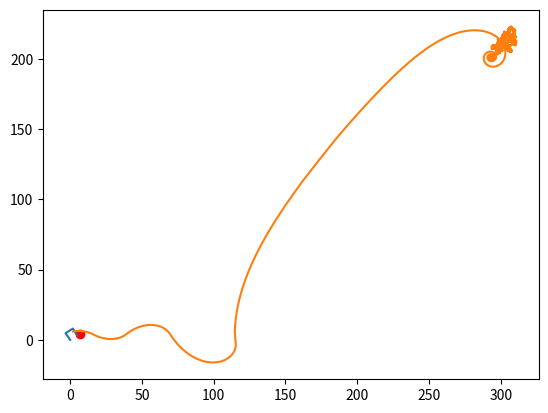

Reproduce this figure in Python.
# inputs GPS, speed, heading
# cyberzoo coordinates      <waypoint lat="51.9906006" lon="4.3767764" name="_OZ1"/>
#                           <waypoint lat="51.9906405" lon="4.3767316" name="_OZ2"/>
#                           <waypoint lat="51.9906687" lon="4.3768025" name="_OZ3"/>
#                           <waypoint lat="51.9906273" lon="4.3768438" name="_OZ4"/>

import matplotlib.pyplot as plt
import numpy as np
import random
Cyber_zoo_latitude = [51.9906006,51.9906405,51.9906687,51.9906273]
Cyber_zoo_longitude = [4.3767764,4.3767316,4.3768025,4.3768438]
Cyber_zoo_y = []
Cyber_zoo_x = []
R_earth = 6738137
Latitude = 51.99065
Longitude = 4.3768
V = 3
heading = np.pi/180*75
for i in Cyber_zoo_latitude:
    Cyber_zoo_y.append(np.pi/180*(i - Cyber_zoo_latitude[0])*R_earth)
for i in Cyber_zoo_longitude:
    Cyber_zoo_x.append(np.pi/180*(i - Cyber_zoo_longitude[0])*R_earth*np.cos(np.pi/180*Cyber_zoo_latitude[0]))
y = np.pi/180*(Latitude - Cyber_zoo_latitude[0])*R_earth
x = np.pi/180*(Longitude - Cyber_zoo_longitude[0])*R_earth*np.cos(np.pi/180*Cyber_zoo_latitude[0])
X_lst = []
Y_lst = []
print(random.random)
waypoints = []
for i in range(7):
    waypoints.append([random.random() * 10,random.random() * 10])
waypoint_count = 0
X_waypoint = [waypoints[0][0]]
Y_waypoint = [waypoints[0][1]]
t = 0
tend = 600
dt = 0.1

while t< tend:

    x = x + dt*V*np.sin(heading)
    y = y + dt*V*np.cos(heading)
    if (waypoints[waypoint_count][1]-y)**2 + (waypoints[waypoint_count][0]-x)**2 <1:
        waypoint_count = waypoint_count + 1
        X_waypoint.append(waypoints[waypoint_count][0])
        Y_waypoint.append(waypoints[waypoint_count][1])
    delta_heading = np.arctan2((waypoints[waypoint_count][1]-y),(waypoints[waypoint_count][0]-x)) - heading
    if delta_heading > np.pi:
        delta_heading = delta_heading - np.pi
    elif delta_heading < - np.pi:
        delta_heading = delta_heading + np.pi
    print(delta_heading*180/np.pi)
    heading = heading -0.01*delta_heading

    X_lst.append(x)
    Y_lst.append(y)
    t = t +dt




plt.plot(Cyber_zoo_x,Cyber_zoo_y)
plt.plot(X_lst,Y_lst)
plt.scatter(X_waypoint,Y_waypoint,color = 'r')

plt.show()
